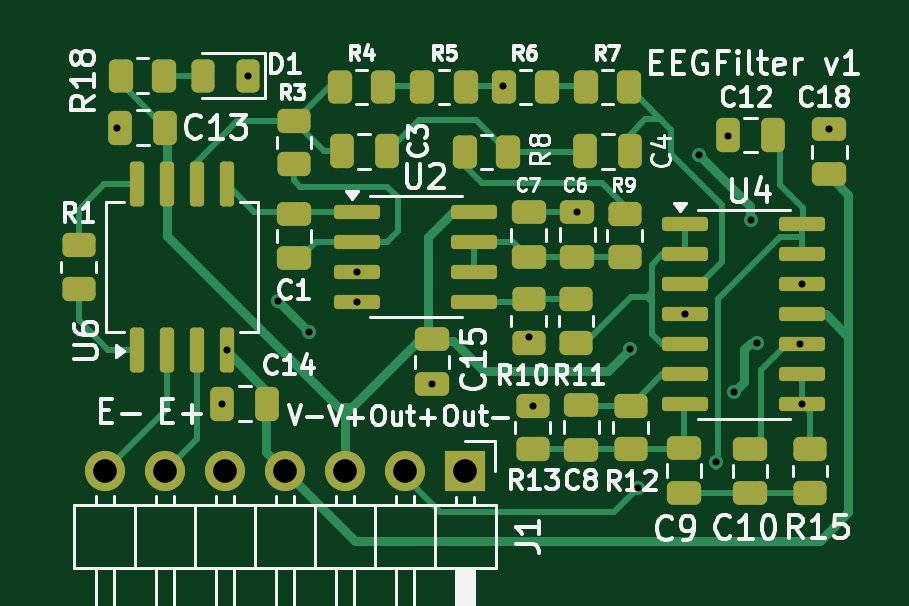
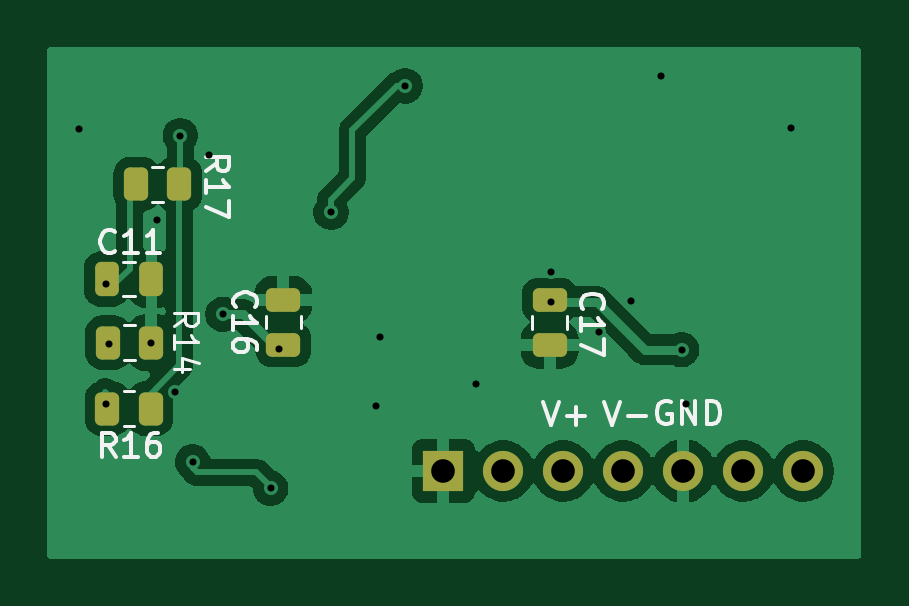
Circuit board: 10 layer files. Board 34.5 x 21.6 mm.
- bottom_copper: Modular_Filter_kicad-B_Cu.gbl (43746 bytes)
- bottom_mask: Modular_Filter_kicad-B_Mask.gbs (2317 bytes)
- paste: Modular_Filter_kicad-B_Paste.gbp (2041 bytes)
- bottom_silk: Modular_Filter_kicad-B_Silkscreen.gbo (11939 bytes)
- top_copper: Modular_Filter_kicad-F_Cu.gtl (19084 bytes)
- top_mask: Modular_Filter_kicad-F_Mask.gts (5391 bytes)
- paste: Modular_Filter_kicad-F_Paste.gtp (5115 bytes)
- top_silk: Modular_Filter_kicad-F_Silkscreen.gto (61863 bytes)
- drill: Modular_Filter_kicad-NPTH.drl (281 bytes)
- drill: Modular_Filter_kicad-PTH.drl (991 bytes)

=== bottom_copper: Modular_Filter_kicad-B_Cu.gbl (43746 bytes, source omitted) ===
=== bottom_mask: Modular_Filter_kicad-B_Mask.gbs (2317 bytes, source withheld) ===
=== paste: Modular_Filter_kicad-B_Paste.gbp (2041 bytes, source withheld) ===
=== bottom_silk: Modular_Filter_kicad-B_Silkscreen.gbo (11939 bytes, source omitted) ===
=== top_copper: Modular_Filter_kicad-F_Cu.gtl (19084 bytes, source omitted) ===
=== top_mask: Modular_Filter_kicad-F_Mask.gts ===
%TF.GenerationSoftware,KiCad,Pcbnew,9.0.0*%
%TF.CreationDate,2025-04-24T14:13:05+03:00*%
%TF.ProjectId,Modular_Filter_kicad,4d6f6475-6c61-4725-9f46-696c7465725f,rev?*%
%TF.SameCoordinates,Original*%
%TF.FileFunction,Soldermask,Top*%
%TF.FilePolarity,Negative*%
%FSLAX46Y46*%
G04 Gerber Fmt 4.6, Leading zero omitted, Abs format (unit mm)*
G04 Created by KiCad (PCBNEW 9.0.0) date 2025-04-24 14:13:05*
%MOMM*%
%LPD*%
G01*
G04 APERTURE LIST*
G04 Aperture macros list*
%AMRoundRect*
0 Rectangle with rounded corners*
0 $1 Rounding radius*
0 $2 $3 $4 $5 $6 $7 $8 $9 X,Y pos of 4 corners*
0 Add a 4 corners polygon primitive as box body*
4,1,4,$2,$3,$4,$5,$6,$7,$8,$9,$2,$3,0*
0 Add four circle primitives for the rounded corners*
1,1,$1+$1,$2,$3*
1,1,$1+$1,$4,$5*
1,1,$1+$1,$6,$7*
1,1,$1+$1,$8,$9*
0 Add four rect primitives between the rounded corners*
20,1,$1+$1,$2,$3,$4,$5,0*
20,1,$1+$1,$4,$5,$6,$7,0*
20,1,$1+$1,$6,$7,$8,$9,0*
20,1,$1+$1,$8,$9,$2,$3,0*%
G04 Aperture macros list end*
%ADD10RoundRect,0.250000X0.262500X0.450000X-0.262500X0.450000X-0.262500X-0.450000X0.262500X-0.450000X0*%
%ADD11RoundRect,0.250000X-0.475000X0.250000X-0.475000X-0.250000X0.475000X-0.250000X0.475000X0.250000X0*%
%ADD12RoundRect,0.250000X0.475000X-0.250000X0.475000X0.250000X-0.475000X0.250000X-0.475000X-0.250000X0*%
%ADD13RoundRect,0.250000X-0.450000X0.262500X-0.450000X-0.262500X0.450000X-0.262500X0.450000X0.262500X0*%
%ADD14RoundRect,0.150000X0.150000X-0.800000X0.150000X0.800000X-0.150000X0.800000X-0.150000X-0.800000X0*%
%ADD15RoundRect,0.250000X0.450000X-0.262500X0.450000X0.262500X-0.450000X0.262500X-0.450000X-0.262500X0*%
%ADD16RoundRect,0.250000X0.250000X0.475000X-0.250000X0.475000X-0.250000X-0.475000X0.250000X-0.475000X0*%
%ADD17RoundRect,0.250000X-0.250000X-0.475000X0.250000X-0.475000X0.250000X0.475000X-0.250000X0.475000X0*%
%ADD18RoundRect,0.243750X0.243750X0.456250X-0.243750X0.456250X-0.243750X-0.456250X0.243750X-0.456250X0*%
%ADD19R,1.700000X1.700000*%
%ADD20O,1.700000X1.700000*%
%ADD21RoundRect,0.150000X-0.825000X-0.150000X0.825000X-0.150000X0.825000X0.150000X-0.825000X0.150000X0*%
G04 APERTURE END LIST*
D10*
%TO.C,R7*%
X104009200Y-95504000D03*
X102184200Y-95504000D03*
%TD*%
D11*
%TO.C,C9*%
X106346000Y-110790000D03*
X106346000Y-112690000D03*
%TD*%
D12*
%TO.C,C15*%
X95681800Y-108087200D03*
X95681800Y-106187200D03*
%TD*%
D13*
%TO.C,R12*%
X104089200Y-109008900D03*
X104089200Y-110833900D03*
%TD*%
%TO.C,R9*%
X103835200Y-100863400D03*
X103835200Y-102688400D03*
%TD*%
D14*
%TO.C,U6*%
X83185000Y-106624000D03*
X84455000Y-106624000D03*
X85725000Y-106624000D03*
X86995000Y-106624000D03*
X86995000Y-99624000D03*
X85725000Y-99624000D03*
X84455000Y-99624000D03*
X83185000Y-99624000D03*
%TD*%
D15*
%TO.C,R11*%
X101777800Y-106322500D03*
X101777800Y-104497500D03*
%TD*%
D13*
%TO.C,R1*%
X80721200Y-102209600D03*
X80721200Y-104034600D03*
%TD*%
D15*
%TO.C,R3*%
X89839800Y-98778700D03*
X89839800Y-96953700D03*
%TD*%
D10*
%TO.C,R5*%
X97102300Y-95504000D03*
X95277300Y-95504000D03*
%TD*%
%TO.C,R4*%
X93622500Y-95504000D03*
X91797500Y-95504000D03*
%TD*%
D12*
%TO.C,C10*%
X109140000Y-112710000D03*
X109140000Y-110810000D03*
%TD*%
D15*
%TO.C,R15*%
X111680000Y-112672500D03*
X111680000Y-110847500D03*
%TD*%
D16*
%TO.C,C12*%
X110119200Y-97536000D03*
X108219200Y-97536000D03*
%TD*%
D13*
%TO.C,R10*%
X99771200Y-104495600D03*
X99771200Y-106320600D03*
%TD*%
D11*
%TO.C,C1*%
X89839800Y-100863400D03*
X89839800Y-102763400D03*
%TD*%
D16*
%TO.C,C3*%
X93761600Y-98221800D03*
X91861600Y-98221800D03*
%TD*%
D17*
%TO.C,C13*%
X82489000Y-97231200D03*
X84389000Y-97231200D03*
%TD*%
D11*
%TO.C,C18*%
X112496600Y-97297200D03*
X112496600Y-99197200D03*
%TD*%
D12*
%TO.C,C6*%
X101828600Y-102702400D03*
X101828600Y-100802400D03*
%TD*%
D18*
%TO.C,D1*%
X87881700Y-95021400D03*
X86006700Y-95021400D03*
%TD*%
D10*
%TO.C,R18*%
X84351500Y-95021400D03*
X82526500Y-95021400D03*
%TD*%
D11*
%TO.C,C8*%
X102006400Y-108951400D03*
X102006400Y-110851400D03*
%TD*%
D17*
%TO.C,C4*%
X102174000Y-98221800D03*
X104074000Y-98221800D03*
%TD*%
D19*
%TO.C,J1*%
X97078800Y-111760000D03*
D20*
X94538800Y-111760000D03*
X91998800Y-111760000D03*
X89458800Y-111760000D03*
X86918800Y-111760000D03*
X84378800Y-111760000D03*
X81838800Y-111760000D03*
%TD*%
D21*
%TO.C,U2*%
X92521000Y-100787200D03*
X92521000Y-102057200D03*
X92521000Y-103327200D03*
X92521000Y-104597200D03*
X97471000Y-104597200D03*
X97471000Y-103327200D03*
X97471000Y-102057200D03*
X97471000Y-100787200D03*
%TD*%
D15*
%TO.C,R13*%
X99949000Y-110833900D03*
X99949000Y-109008900D03*
%TD*%
D17*
%TO.C,C14*%
X86807000Y-108915200D03*
X88707000Y-108915200D03*
%TD*%
D10*
%TO.C,R6*%
X100551000Y-95504000D03*
X98726000Y-95504000D03*
%TD*%
%TO.C,R8*%
X98905700Y-98251800D03*
X97080700Y-98251800D03*
%TD*%
D12*
%TO.C,C7*%
X99771200Y-102712600D03*
X99771200Y-100812600D03*
%TD*%
D21*
%TO.C,U4*%
X106411000Y-101321900D03*
X106411000Y-102591900D03*
X106411000Y-103861900D03*
X106411000Y-105131900D03*
X106411000Y-106401900D03*
X106411000Y-107671900D03*
X106411000Y-108941900D03*
X111361000Y-108941900D03*
X111361000Y-107671900D03*
X111361000Y-106401900D03*
X111361000Y-105131900D03*
X111361000Y-103861900D03*
X111361000Y-102591900D03*
X111361000Y-101321900D03*
%TD*%
M02*

=== paste: Modular_Filter_kicad-F_Paste.gtp ===
%TF.GenerationSoftware,KiCad,Pcbnew,9.0.0*%
%TF.CreationDate,2025-04-24T14:13:05+03:00*%
%TF.ProjectId,Modular_Filter_kicad,4d6f6475-6c61-4725-9f46-696c7465725f,rev?*%
%TF.SameCoordinates,Original*%
%TF.FileFunction,Paste,Top*%
%TF.FilePolarity,Positive*%
%FSLAX46Y46*%
G04 Gerber Fmt 4.6, Leading zero omitted, Abs format (unit mm)*
G04 Created by KiCad (PCBNEW 9.0.0) date 2025-04-24 14:13:05*
%MOMM*%
%LPD*%
G01*
G04 APERTURE LIST*
G04 Aperture macros list*
%AMRoundRect*
0 Rectangle with rounded corners*
0 $1 Rounding radius*
0 $2 $3 $4 $5 $6 $7 $8 $9 X,Y pos of 4 corners*
0 Add a 4 corners polygon primitive as box body*
4,1,4,$2,$3,$4,$5,$6,$7,$8,$9,$2,$3,0*
0 Add four circle primitives for the rounded corners*
1,1,$1+$1,$2,$3*
1,1,$1+$1,$4,$5*
1,1,$1+$1,$6,$7*
1,1,$1+$1,$8,$9*
0 Add four rect primitives between the rounded corners*
20,1,$1+$1,$2,$3,$4,$5,0*
20,1,$1+$1,$4,$5,$6,$7,0*
20,1,$1+$1,$6,$7,$8,$9,0*
20,1,$1+$1,$8,$9,$2,$3,0*%
G04 Aperture macros list end*
%ADD10RoundRect,0.250000X0.262500X0.450000X-0.262500X0.450000X-0.262500X-0.450000X0.262500X-0.450000X0*%
%ADD11RoundRect,0.250000X-0.475000X0.250000X-0.475000X-0.250000X0.475000X-0.250000X0.475000X0.250000X0*%
%ADD12RoundRect,0.250000X0.475000X-0.250000X0.475000X0.250000X-0.475000X0.250000X-0.475000X-0.250000X0*%
%ADD13RoundRect,0.250000X-0.450000X0.262500X-0.450000X-0.262500X0.450000X-0.262500X0.450000X0.262500X0*%
%ADD14RoundRect,0.150000X0.150000X-0.800000X0.150000X0.800000X-0.150000X0.800000X-0.150000X-0.800000X0*%
%ADD15RoundRect,0.250000X0.450000X-0.262500X0.450000X0.262500X-0.450000X0.262500X-0.450000X-0.262500X0*%
%ADD16RoundRect,0.250000X0.250000X0.475000X-0.250000X0.475000X-0.250000X-0.475000X0.250000X-0.475000X0*%
%ADD17RoundRect,0.250000X-0.250000X-0.475000X0.250000X-0.475000X0.250000X0.475000X-0.250000X0.475000X0*%
%ADD18RoundRect,0.243750X0.243750X0.456250X-0.243750X0.456250X-0.243750X-0.456250X0.243750X-0.456250X0*%
%ADD19RoundRect,0.150000X-0.825000X-0.150000X0.825000X-0.150000X0.825000X0.150000X-0.825000X0.150000X0*%
G04 APERTURE END LIST*
D10*
%TO.C,R7*%
X104009200Y-95504000D03*
X102184200Y-95504000D03*
%TD*%
D11*
%TO.C,C9*%
X106346000Y-110790000D03*
X106346000Y-112690000D03*
%TD*%
D12*
%TO.C,C15*%
X95681800Y-108087200D03*
X95681800Y-106187200D03*
%TD*%
D13*
%TO.C,R12*%
X104089200Y-109008900D03*
X104089200Y-110833900D03*
%TD*%
%TO.C,R9*%
X103835200Y-100863400D03*
X103835200Y-102688400D03*
%TD*%
D14*
%TO.C,U6*%
X83185000Y-106624000D03*
X84455000Y-106624000D03*
X85725000Y-106624000D03*
X86995000Y-106624000D03*
X86995000Y-99624000D03*
X85725000Y-99624000D03*
X84455000Y-99624000D03*
X83185000Y-99624000D03*
%TD*%
D15*
%TO.C,R11*%
X101777800Y-106322500D03*
X101777800Y-104497500D03*
%TD*%
D13*
%TO.C,R1*%
X80721200Y-102209600D03*
X80721200Y-104034600D03*
%TD*%
D15*
%TO.C,R3*%
X89839800Y-98778700D03*
X89839800Y-96953700D03*
%TD*%
D10*
%TO.C,R5*%
X97102300Y-95504000D03*
X95277300Y-95504000D03*
%TD*%
%TO.C,R4*%
X93622500Y-95504000D03*
X91797500Y-95504000D03*
%TD*%
D12*
%TO.C,C10*%
X109140000Y-112710000D03*
X109140000Y-110810000D03*
%TD*%
D15*
%TO.C,R15*%
X111680000Y-112672500D03*
X111680000Y-110847500D03*
%TD*%
D16*
%TO.C,C12*%
X110119200Y-97536000D03*
X108219200Y-97536000D03*
%TD*%
D13*
%TO.C,R10*%
X99771200Y-104495600D03*
X99771200Y-106320600D03*
%TD*%
D11*
%TO.C,C1*%
X89839800Y-100863400D03*
X89839800Y-102763400D03*
%TD*%
D16*
%TO.C,C3*%
X93761600Y-98221800D03*
X91861600Y-98221800D03*
%TD*%
D17*
%TO.C,C13*%
X82489000Y-97231200D03*
X84389000Y-97231200D03*
%TD*%
D11*
%TO.C,C18*%
X112496600Y-97297200D03*
X112496600Y-99197200D03*
%TD*%
D12*
%TO.C,C6*%
X101828600Y-102702400D03*
X101828600Y-100802400D03*
%TD*%
D18*
%TO.C,D1*%
X87881700Y-95021400D03*
X86006700Y-95021400D03*
%TD*%
D10*
%TO.C,R18*%
X84351500Y-95021400D03*
X82526500Y-95021400D03*
%TD*%
D11*
%TO.C,C8*%
X102006400Y-108951400D03*
X102006400Y-110851400D03*
%TD*%
D17*
%TO.C,C4*%
X102174000Y-98221800D03*
X104074000Y-98221800D03*
%TD*%
D19*
%TO.C,U2*%
X92521000Y-100787200D03*
X92521000Y-102057200D03*
X92521000Y-103327200D03*
X92521000Y-104597200D03*
X97471000Y-104597200D03*
X97471000Y-103327200D03*
X97471000Y-102057200D03*
X97471000Y-100787200D03*
%TD*%
D15*
%TO.C,R13*%
X99949000Y-110833900D03*
X99949000Y-109008900D03*
%TD*%
D17*
%TO.C,C14*%
X86807000Y-108915200D03*
X88707000Y-108915200D03*
%TD*%
D10*
%TO.C,R6*%
X100551000Y-95504000D03*
X98726000Y-95504000D03*
%TD*%
%TO.C,R8*%
X98905700Y-98251800D03*
X97080700Y-98251800D03*
%TD*%
D12*
%TO.C,C7*%
X99771200Y-102712600D03*
X99771200Y-100812600D03*
%TD*%
D19*
%TO.C,U4*%
X106411000Y-101321900D03*
X106411000Y-102591900D03*
X106411000Y-103861900D03*
X106411000Y-105131900D03*
X106411000Y-106401900D03*
X106411000Y-107671900D03*
X106411000Y-108941900D03*
X111361000Y-108941900D03*
X111361000Y-107671900D03*
X111361000Y-106401900D03*
X111361000Y-105131900D03*
X111361000Y-103861900D03*
X111361000Y-102591900D03*
X111361000Y-101321900D03*
%TD*%
M02*

=== top_silk: Modular_Filter_kicad-F_Silkscreen.gto (61863 bytes, source omitted) ===
=== drill: Modular_Filter_kicad-NPTH.drl ===
M48
; DRILL file {KiCad 9.0.0} date 2025-04-24T14:13:04+0300
; FORMAT={-:-/ absolute / metric / decimal}
; #@! TF.CreationDate,2025-04-24T14:13:04+03:00
; #@! TF.GenerationSoftware,Kicad,Pcbnew,9.0.0
; #@! TF.FileFunction,NonPlated,1,2,NPTH
FMAT,2
METRIC
%
G90
G05
M30

=== drill: Modular_Filter_kicad-PTH.drl ===
M48
; DRILL file {KiCad 9.0.0} date 2025-04-24T14:13:04+0300
; FORMAT={-:-/ absolute / metric / decimal}
; #@! TF.CreationDate,2025-04-24T14:13:04+03:00
; #@! TF.GenerationSoftware,Kicad,Pcbnew,9.0.0
; #@! TF.FileFunction,Plated,1,2,PTH
FMAT,2
METRIC
; #@! TA.AperFunction,Plated,PTH,ViaDrill
T1C0.300
; #@! TA.AperFunction,Plated,PTH,ComponentDrill
T2C1.000
%
G90
G05
T1
X82.362Y-97.226
X86.807Y-108.915
X86.995Y-106.624
X87.882Y-95.021
X89.154Y-104.572
X90.475Y-105.893
X92.521Y-103.327
X92.521Y-104.597
X95.682Y-108.087
X98.703Y-95.453
X99.771Y-106.092
X99.949Y-109.009
X101.829Y-100.802
X104.059Y-106.609
X104.394Y-112.497
X106.411Y-105.132
X106.997Y-98.387
X107.696Y-111.379
X108.219Y-97.561
X108.448Y-108.407
X109.195Y-101.117
X109.45Y-106.324
X111.252Y-106.402
X111.361Y-103.862
X111.361Y-108.942
X112.497Y-97.297
T2
X81.839Y-111.76
X84.379Y-111.76
X86.919Y-111.76
X89.459Y-111.76
X91.999Y-111.76
X94.539Y-111.76
X97.079Y-111.76
M30

